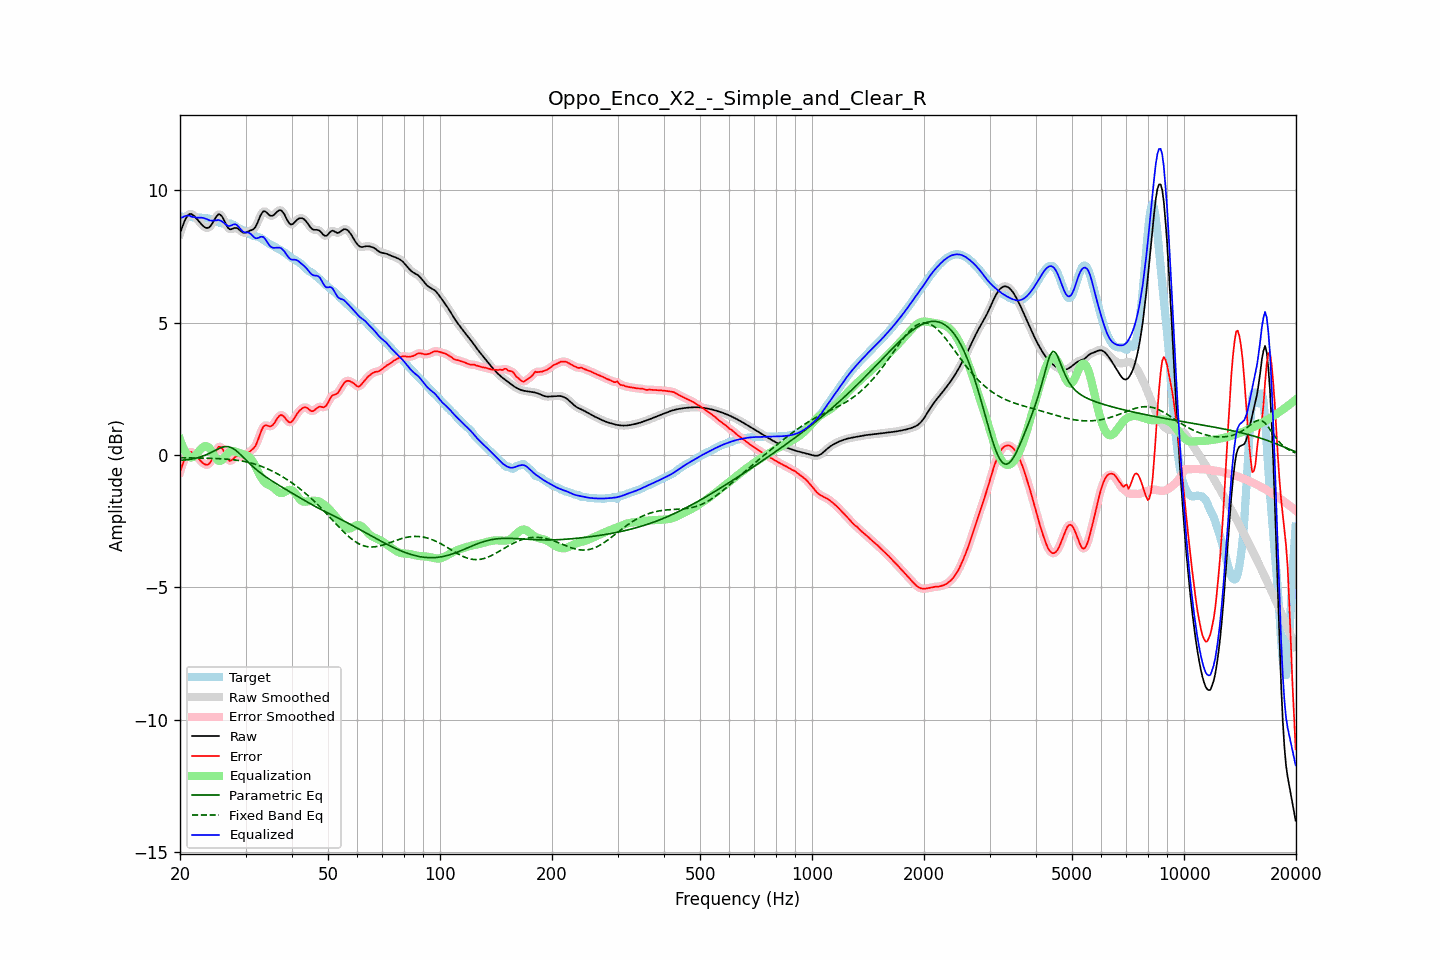

Values plotted in this chart, from the file beside it:
frequency, raw, error, smoothed, error_smoothed, equalization, parametric_eq, fixed_band_eq, equalized_raw, equalized_smoothed, target
20.00, 8.37, -0.63, 8.36, -0.64, 0.60, -0.20, -0.10, 8.97, 8.96, 9.01
20.20, 8.55, -0.46, 8.56, -0.45, 0.43, -0.20, -0.10, 8.98, 8.99, 9.01
20.40, 8.71, -0.29, 8.72, -0.28, 0.28, -0.19, -0.10, 9.00, 9.01, 9.01
20.61, 8.87, -0.13, 8.86, -0.14, 0.16, -0.19, -0.10, 9.03, 9.02, 9.00
20.81, 8.98, -0.02, 8.98, -0.02, 0.06, -0.18, -0.10, 9.04, 9.04, 9.00
21.02, 9.06, 0.06, 9.06, 0.07, -0.01, -0.17, -0.10, 9.05, 9.05, 9.00
21.23, 9.11, 0.11, 9.10, 0.11, -0.07, -0.16, -0.10, 9.04, 9.04, 9.00
21.44, 9.11, 0.12, 9.11, 0.11, -0.09, -0.15, -0.11, 9.02, 9.01, 8.99
21.66, 9.07, 0.08, 9.08, 0.09, -0.08, -0.14, -0.11, 9.00, 9.00, 8.99
21.87, 9.03, 0.04, 9.03, 0.04, -0.04, -0.13, -0.11, 8.99, 8.99, 8.99
22.09, 8.96, -0.03, 8.96, -0.03, 0.02, -0.12, -0.11, 8.98, 8.98, 8.99
22.31, 8.89, -0.09, 8.89, -0.09, 0.09, -0.10, -0.11, 8.98, 8.98, 8.98
22.54, 8.81, -0.16, 8.81, -0.16, 0.16, -0.08, -0.11, 8.97, 8.97, 8.98
22.76, 8.74, -0.23, 8.74, -0.23, 0.23, -0.06, -0.11, 8.97, 8.97, 8.97
22.99, 8.68, -0.29, 8.68, -0.29, 0.29, -0.04, -0.12, 8.97, 8.97, 8.97
23.22, 8.63, -0.33, 8.63, -0.33, 0.33, -0.02, -0.12, 8.95, 8.95, 8.96
23.45, 8.59, -0.36, 8.59, -0.36, 0.34, 0.00, -0.12, 8.93, 8.93, 8.95
23.69, 8.58, -0.36, 8.58, -0.36, 0.33, 0.03, -0.12, 8.91, 8.91, 8.94
23.92, 8.60, -0.33, 8.60, -0.33, 0.28, 0.06, -0.12, 8.88, 8.88, 8.93
24.16, 8.66, -0.27, 8.66, -0.26, 0.21, 0.09, -0.12, 8.86, 8.87, 8.92
24.40, 8.74, -0.16, 8.75, -0.15, 0.11, 0.12, -0.13, 8.86, 8.86, 8.90
24.65, 8.85, -0.03, 8.85, -0.03, 0.01, 0.15, -0.13, 8.86, 8.86, 8.88
24.89, 8.96, 0.11, 8.96, 0.11, -0.09, 0.18, -0.13, 8.87, 8.87, 8.85
25.14, 9.04, 0.22, 9.05, 0.22, -0.17, 0.22, -0.13, 8.87, 8.88, 8.82
25.39, 9.10, 0.31, 9.09, 0.30, -0.22, 0.25, -0.14, 8.89, 8.88, 8.79
25.65, 9.08, 0.31, 9.08, 0.31, -0.22, 0.27, -0.14, 8.86, 8.86, 8.77
25.91, 9.03, 0.27, 9.03, 0.27, -0.19, 0.29, -0.14, 8.84, 8.83, 8.76
26.16, 8.93, 0.18, 8.92, 0.17, -0.13, 0.31, -0.15, 8.79, 8.79, 8.75
26.43, 8.80, 0.05, 8.80, 0.05, -0.06, 0.32, -0.15, 8.74, 8.74, 8.75
26.69, 8.68, -0.08, 8.68, -0.08, 0.01, 0.32, -0.15, 8.69, 8.69, 8.76
26.96, 8.58, -0.18, 8.59, -0.17, 0.08, 0.32, -0.16, 8.66, 8.67, 8.76
27.23, 8.53, -0.22, 8.54, -0.21, 0.12, 0.30, -0.16, 8.65, 8.66, 8.76
27.50, 8.54, -0.20, 8.54, -0.20, 0.15, 0.28, -0.17, 8.68, 8.68, 8.74
27.77, 8.56, -0.15, 8.56, -0.15, 0.15, 0.25, -0.18, 8.71, 8.71, 8.71
28.05, 8.58, -0.09, 8.58, -0.09, 0.14, 0.21, -0.18, 8.73, 8.72, 8.67
28.33, 8.58, -0.05, 8.58, -0.05, 0.12, 0.16, -0.19, 8.71, 8.70, 8.63
28.62, 8.56, -0.03, 8.56, -0.04, 0.10, 0.11, -0.20, 8.66, 8.66, 8.60
28.90, 8.51, -0.05, 8.51, -0.05, 0.08, 0.06, -0.21, 8.59, 8.59, 8.56
29.19, 8.46, -0.07, 8.46, -0.07, 0.06, -0.00, -0.22, 8.52, 8.52, 8.53
29.48, 8.41, -0.09, 8.42, -0.08, 0.04, -0.06, -0.23, 8.45, 8.46, 8.50
29.78, 8.40, -0.06, 8.40, -0.06, 0.02, -0.12, -0.24, 8.42, 8.42, 8.46
30.08, 8.41, -0.02, 8.41, -0.02, 0.00, -0.18, -0.25, 8.41, 8.41, 8.43
30.38, 8.44, 0.04, 8.44, 0.04, -0.03, -0.24, -0.27, 8.41, 8.41, 8.39
30.68, 8.47, 0.11, 8.46, 0.10, -0.07, -0.30, -0.28, 8.40, 8.39, 8.36
30.99, 8.49, 0.16, 8.49, 0.16, -0.13, -0.36, -0.30, 8.36, 8.36, 8.33
31.30, 8.51, 0.21, 8.51, 0.21, -0.21, -0.42, -0.31, 8.30, 8.30, 8.30
31.61, 8.55, 0.27, 8.56, 0.27, -0.32, -0.47, -0.33, 8.24, 8.24, 8.28
31.93, 8.62, 0.35, 8.63, 0.36, -0.43, -0.52, -0.35, 8.19, 8.20, 8.27
32.24, 8.75, 0.49, 8.75, 0.50, -0.55, -0.58, -0.37, 8.19, 8.20, 8.26
32.57, 8.89, 0.65, 8.89, 0.66, -0.68, -0.62, -0.39, 8.21, 8.22, 8.24
32.89, 9.04, 0.83, 9.04, 0.83, -0.80, -0.67, -0.41, 8.25, 8.24, 8.21
33.22, 9.15, 0.97, 9.15, 0.97, -0.90, -0.72, -0.43, 8.25, 8.25, 8.18
33.55, 9.22, 1.09, 9.21, 1.07, -0.98, -0.76, -0.46, 8.24, 8.22, 8.13
33.89, 9.21, 1.12, 9.21, 1.12, -1.05, -0.81, -0.48, 8.16, 8.16, 8.09
34.23, 9.16, 1.12, 9.16, 1.12, -1.09, -0.85, -0.51, 8.07, 8.07, 8.04
34.57, 9.10, 1.10, 9.10, 1.10, -1.12, -0.89, -0.54, 7.98, 7.98, 8.00
34.92, 9.05, 1.08, 9.06, 1.09, -1.15, -0.93, -0.56, 7.90, 7.91, 7.97
35.27, 9.04, 1.10, 9.04, 1.11, -1.18, -0.97, -0.59, 7.86, 7.86, 7.94
35.62, 9.06, 1.15, 9.06, 1.16, -1.23, -1.01, -0.62, 7.83, 7.84, 7.91
35.97, 9.11, 1.24, 9.11, 1.24, -1.28, -1.05, -0.66, 7.83, 7.83, 7.87
... 635 more rows
